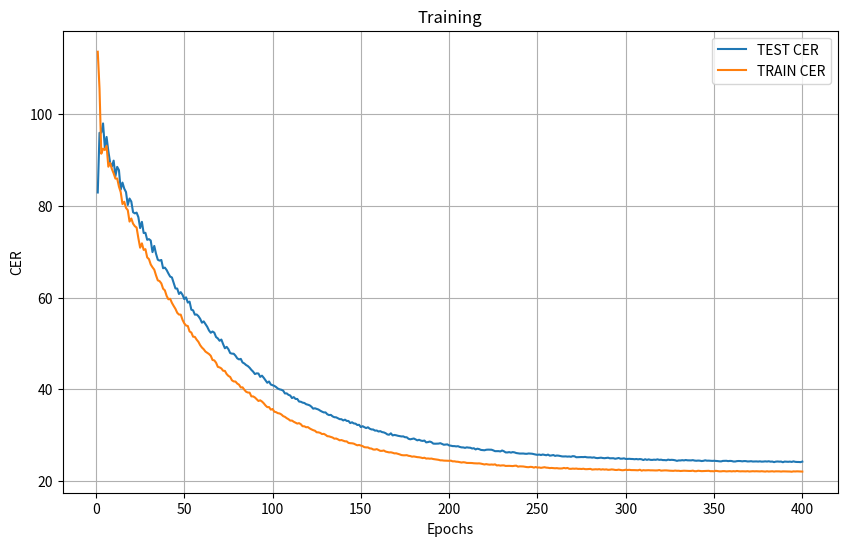

Reproduce this figure in Python.
from matplotlib import pyplot as plt
import numpy as np

def simulate_training_process_with_fast_start(start_value, end_value, num_epochs):
    """
    Simulate and draw the training process of a machine learning model with a fast decrease in the beginning and slower at the end.

    Args:
    start_value (float): The initial value (e.g., loss) at the start of training.
    end_value (float): The final value (e.g., loss) at the end of training.
    num_epochs (int): The number of epochs to simulate.

    Returns:
    None
    """
    # Create an exponential decay trend
    epochs = np.arange(1, num_epochs + 1)
    exponential_decay = lambda x: (start_value - end_value) * np.exp(-6 * x / num_epochs) + end_value
    values = exponential_decay(epochs)
    values = values + np.random.normal(0.0, 0.25, num_epochs) * (start_value - end_value) / epochs  # Adding some noise for realism
    diff = 2

# Create an exponential decay trend
    epochs = np.arange(1, num_epochs + 1)
    exponential_decay = lambda x: (start_value - (end_value-diff)) * np.exp(-7 * x / num_epochs) + end_value-diff
    values1 = exponential_decay(epochs)
    values1 = values1 + np.random.normal(0.0, 0.15, num_epochs) * (start_value - end_value+diff) / epochs  # Adding some noise for realism
    # Plotting
    plt.figure(figsize=(10, 6))
    plt.plot(epochs, values, label="TEST CER")
    plt.plot(epochs, values1, label="TRAIN CER")

    plt.xlabel("Epochs")
    plt.ylabel("CER")
    plt.title("Training")
    plt.legend()
    plt.grid(True)
    plt.show()

# Example usage
simulate_training_process_with_fast_start(100, 24, 400)
